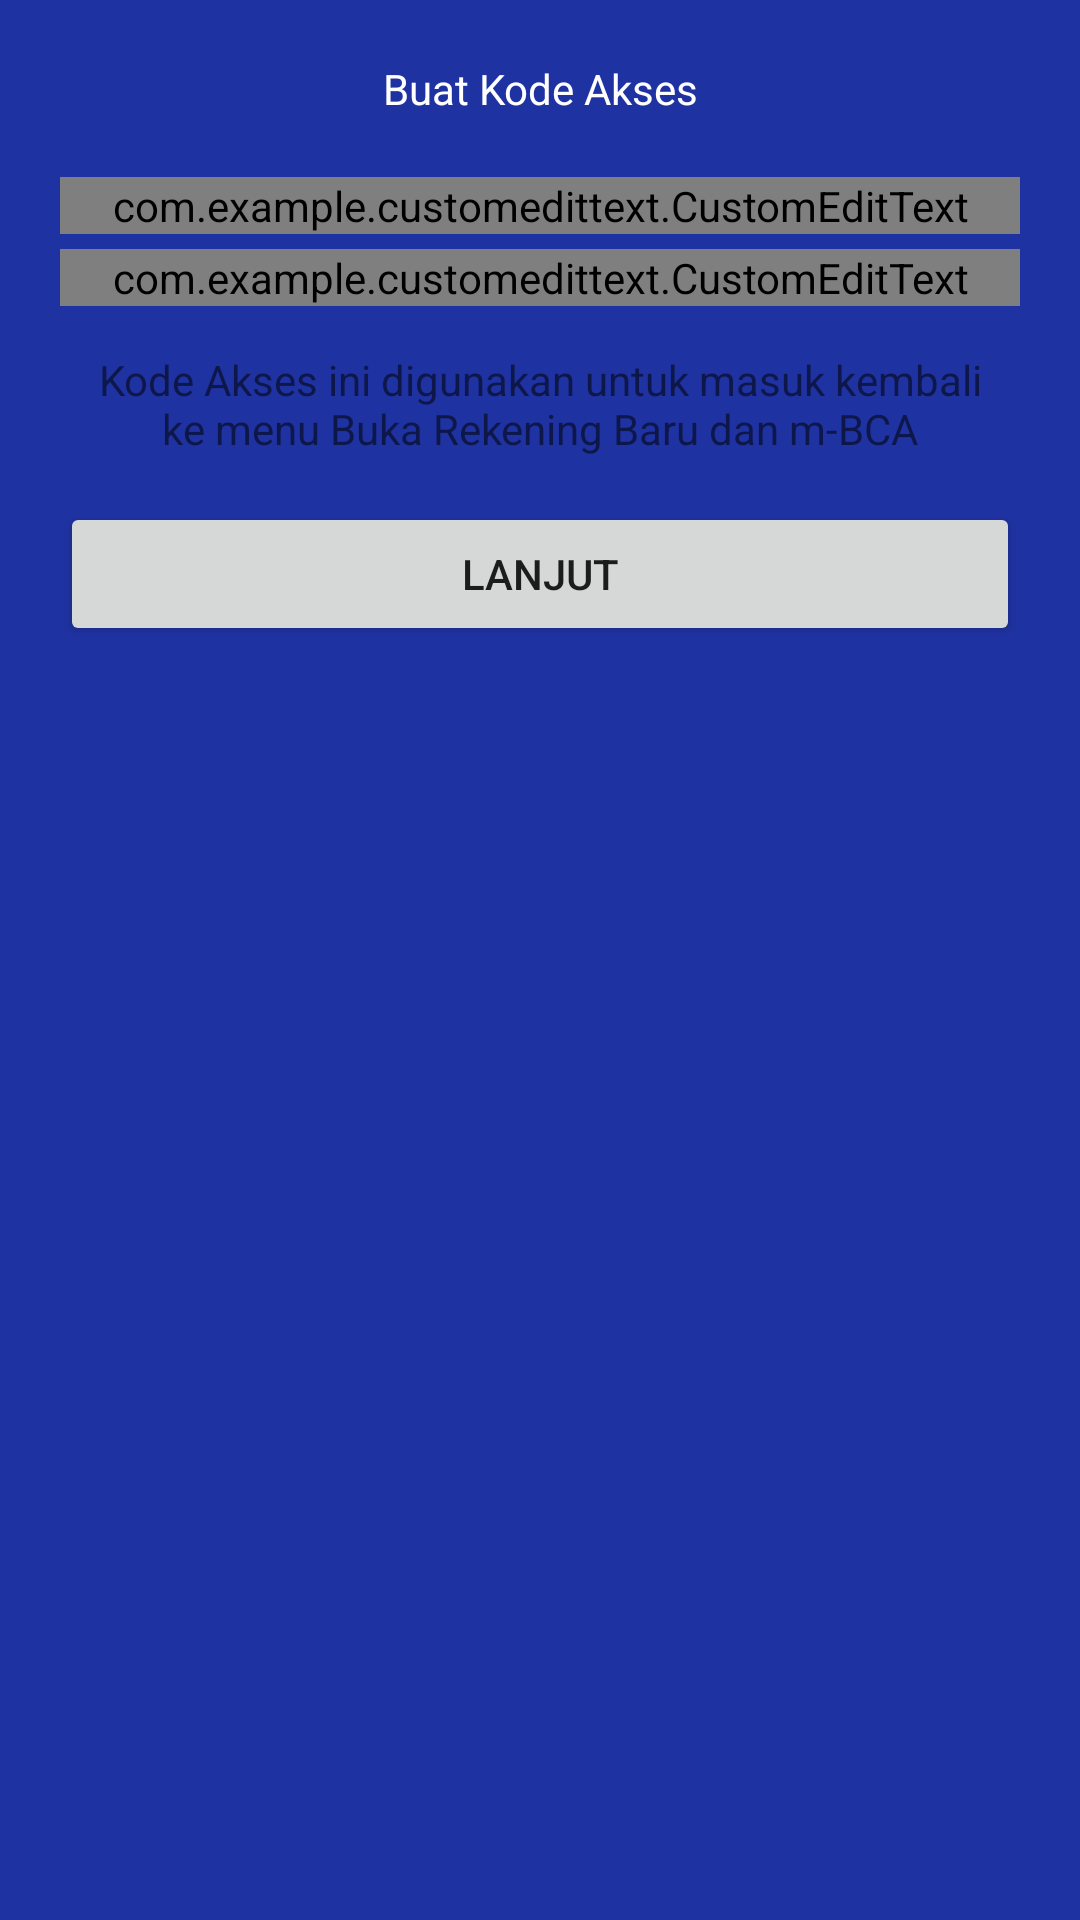

Android layout source for this screen:
<!-- AndroidManifest.xml: application theme AppTheme -->
<!-- res/layout/activity_test_kode_akses.xml -->
<?xml version="1.0" encoding="utf-8"?>
<LinearLayout xmlns:android="http://schemas.android.com/apk/res/android"
    xmlns:app="http://schemas.android.com/apk/res-auto"
    xmlns:tools="http://schemas.android.com/tools"
    android:orientation="vertical"
    android:layout_width="match_parent"
    android:layout_height="match_parent"
    android:background="#1F32A2"
    tools:context=".TestActivityKodeAkses">


    <TextView
        android:id="@+id/textView"
        android:layout_width="match_parent"
        android:layout_height="wrap_content"
        android:layout_margin="20dp"
        android:gravity="center"
        android:text="Buat Kode Akses"
        android:textColor="#FFFFFF" />

    <com.example.customedittext.CustomEditText
        android:id="@+id/tesMatch"
        android:layout_width="match_parent"
        android:layout_height="wrap_content"
        android:layout_marginRight="20dp"
        android:layout_marginLeft="20dp"
        android:layout_marginBottom="5dp"
        app:hint="Buat Kode Akses"
        app:subHint="KodeAkses"
        app:minLength="6"
        app:keyboardType="@string/KeyboardTypeNumericOnly"
        app:size="3"
        app:isRounded="2"
        />

    <com.example.customedittext.CustomEditText
        android:id="@+id/tesMatch2"
        android:layout_width="match_parent"
        android:layout_height="wrap_content"
        android:layout_marginRight="20dp"
        android:layout_marginLeft="20dp"
        android:layout_marginBottom="5dp"
        app:hint="Ulangi Kode Akses"
        app:keyboardType="@string/KeyboardTypeAlphaNumeric"
        app:minLength="6"
        app:size="3"
        />

    <TextView
        android:id="@+id/textView2"
        android:layout_width="match_parent"
        android:layout_height="wrap_content"
        android:layout_marginRight="20dp"
        android:layout_marginLeft="20dp"
        android:layout_marginBottom="5dp"
        android:padding="10dp"
        android:gravity="center"
        android:background="@drawable/style_background_custom_edittext_bottom"
        android:text="Kode Akses ini digunakan untuk masuk kembali ke menu Buka Rekening Baru dan m-BCA" />

    <Button
        android:id="@+id/btnLanjut"
        android:layout_width="match_parent"
        android:layout_height="wrap_content"
        android:layout_marginRight="20dp"
        android:layout_marginLeft="20dp"
        android:layout_marginBottom="5dp"
        android:text="Lanjut" />
</LinearLayout>
<!-- resources referenced by this layout -->
<resources>
  <string name="KeyboardTypeAlphaNumeric">AlphaNumeric</string>
  <string name="KeyboardTypeNumericOnly">NumericOnly</string>
  <style name="AppTheme" parent="Theme.AppCompat.Light.DarkActionBar">
          
          <item name="colorPrimary">@color/colorPrimary</item>
          <item name="colorPrimaryDark">@color/colorPrimaryDark</item>
          <item name="colorAccent">@color/colorAccent</item>
      </style>
  <color name="colorPrimary">#008577</color>
  <color name="colorPrimaryDark">#00574B</color>
  <color name="colorAccent">#D81B60</color>
</resources>
